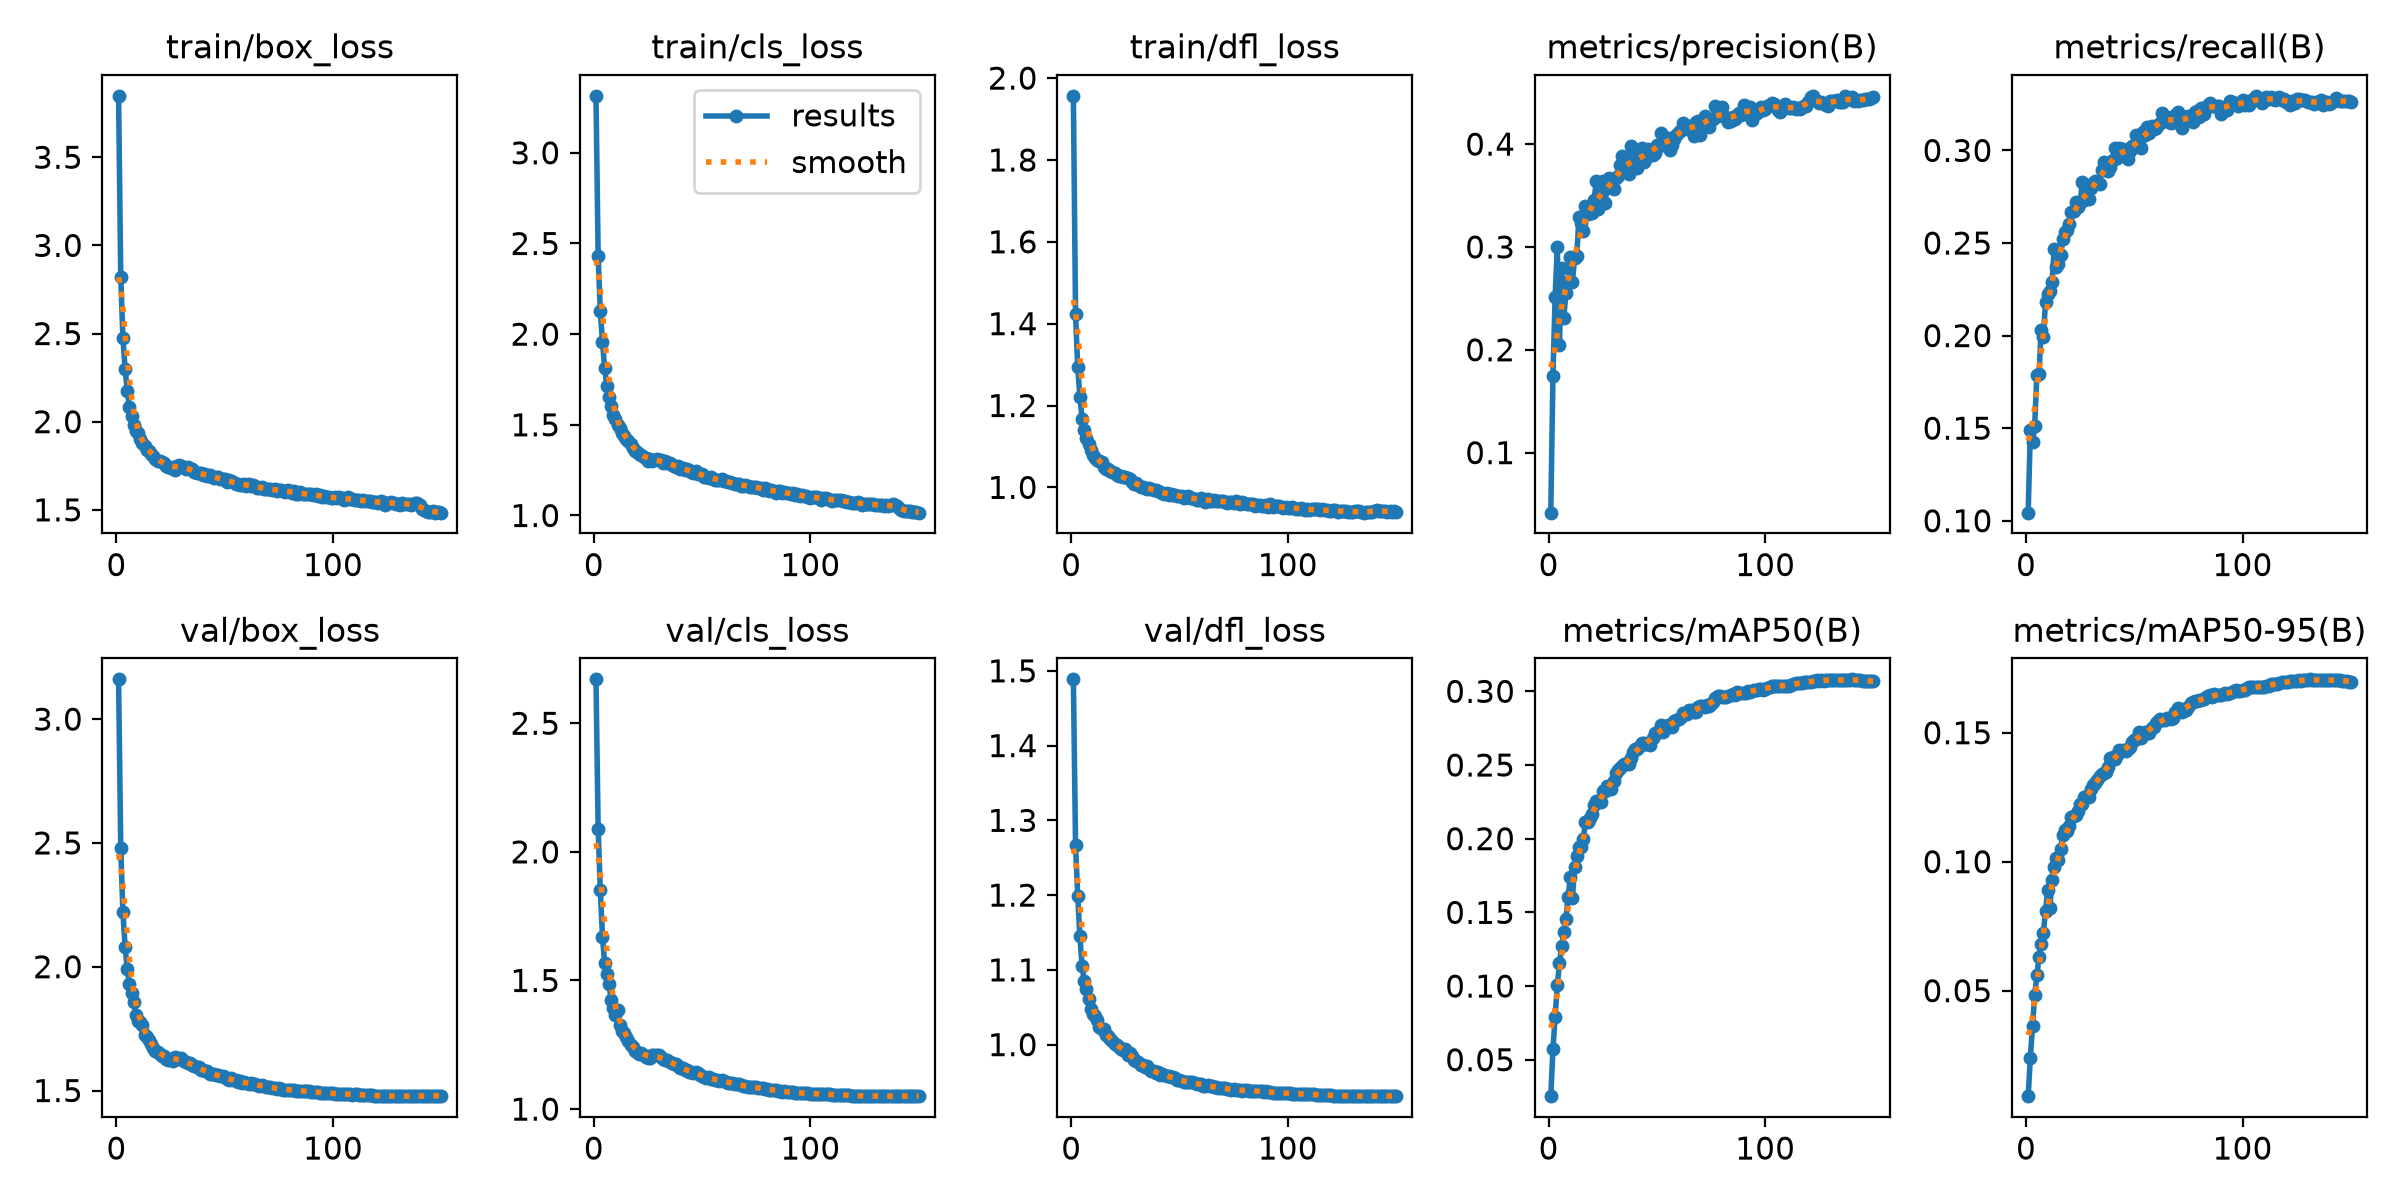

Source data for this figure (header and first rows):
epoch, time, train/box_loss, train/cls_loss, train/dfl_loss, metrics/precision(B), metrics/recall(B), metrics/mAP50(B), metrics/mAP50-95(B), val/box_loss, val/cls_loss, val/dfl_loss, lr/pg0, lr/pg1, lr/pg2
1, 142.5, 3.848, 3.314, 1.957, 0.04162, 0.1044, 0.02526, 0.0091, 3.161, 2.671, 1.489, 0.003331, 0.003331, 0.07002
2, 280.7, 2.82, 2.432, 1.424, 0.1749, 0.1488, 0.05705, 0.02397, 2.481, 2.091, 1.267, 0.006664, 0.006664, 0.04002
3, 422.9, 2.477, 2.126, 1.294, 0.2509, 0.1423, 0.07883, 0.03617, 2.22, 1.85, 1.199, 0.009994, 0.009994, 0.01001
4, 571, 2.302, 1.959, 1.222, 0.3004, 0.1511, 0.1004, 0.04829, 2.081, 1.67, 1.145, 0.00999, 0.00999, 0.00999
5, 718, 2.177, 1.815, 1.168, 0.2051, 0.1786, 0.1155, 0.05591, 1.99, 1.567, 1.106, 0.009983, 0.009983, 0.009983
6, 864.8, 2.084, 1.715, 1.139, 0.2798, 0.1793, 0.1269, 0.06286, 1.931, 1.526, 1.085, 0.009973, 0.009973, 0.009973
7, 1011, 2.031, 1.654, 1.12, 0.2311, 0.203, 0.1365, 0.06818, 1.892, 1.485, 1.075, 0.009961, 0.009961, 0.009961
8, 1157, 1.981, 1.606, 1.105, 0.2555, 0.1994, 0.1456, 0.07243, 1.857, 1.423, 1.061, 0.009947, 0.009947, 0.009947
9, 1307, 1.949, 1.554, 1.09, 0.2658, 0.2181, 0.1606, 0.08073, 1.804, 1.393, 1.048, 0.009931, 0.009931, 0.009931
10, 1454, 1.933, 1.53, 1.08, 0.2902, 0.2224, 0.1738, 0.08918, 1.779, 1.367, 1.041, 0.009912, 0.009912, 0.009912
11, 1601, 1.901, 1.5, 1.072, 0.266, 0.2243, 0.1597, 0.08206, 1.778, 1.387, 1.038, 0.009892, 0.009892, 0.009892
12, 1748, 1.878, 1.483, 1.066, 0.2894, 0.229, 0.1806, 0.09286, 1.765, 1.326, 1.032, 0.009869, 0.009869, 0.009869
13, 1895, 1.861, 1.454, 1.064, 0.2911, 0.2467, 0.1882, 0.09788, 1.725, 1.306, 1.023, 0.009844, 0.009844, 0.009844
14, 2041, 1.84, 1.437, 1.061, 0.3286, 0.2373, 0.1944, 0.1016, 1.718, 1.297, 1.02, 0.009818, 0.009818, 0.009818
15, 2187, 1.836, 1.42, 1.05, 0.3229, 0.2387, 0.194, 0.1006, 1.706, 1.279, 1.021, 0.009789, 0.009789, 0.009789
16, 2334, 1.82, 1.413, 1.044, 0.3158, 0.2433, 0.1999, 0.1048, 1.689, 1.266, 1.013, 0.009758, 0.009758, 0.009758
17, 2481, 1.806, 1.393, 1.045, 0.3398, 0.2522, 0.2111, 0.1102, 1.674, 1.248, 1.011, 0.009725, 0.009725, 0.009725
18, 2628, 1.791, 1.375, 1.04, 0.3324, 0.2562, 0.2114, 0.1122, 1.661, 1.241, 1.008, 0.00969, 0.00969, 0.00969
19, 2774, 1.779, 1.356, 1.037, 0.3333, 0.257, 0.214, 0.1118, 1.656, 1.226, 1.005, 0.009652, 0.009652, 0.009652
20, 2921, 1.779, 1.351, 1.035, 0.3331, 0.2603, 0.2169, 0.1139, 1.647, 1.224, 1, 0.009613, 0.009613, 0.009613
21, 3067, 1.769, 1.341, 1.029, 0.3454, 0.2666, 0.2228, 0.1173, 1.639, 1.216, 0.9989, 0.009572, 0.009572, 0.009572
22, 3217, 1.764, 1.335, 1.028, 0.364, 0.2675, 0.2257, 0.1177, 1.639, 1.219, 0.9969, 0.009529, 0.009529, 0.009529
23, 3363, 1.751, 1.323, 1.028, 0.3367, 0.272, 0.2249, 0.118, 1.626, 1.21, 0.9939, 0.009484, 0.009484, 0.009484
24, 3510, 1.746, 1.316, 1.025, 0.3466, 0.2693, 0.2248, 0.1198, 1.624, 1.201, 0.9923, 0.009437, 0.009437, 0.009437
25, 3657, 1.738, 1.302, 1.025, 0.3639, 0.2717, 0.2321, 0.1222, 1.629, 1.2, 0.9944, 0.009388, 0.009388, 0.009388
26, 3804, 1.745, 1.309, 1.023, 0.3429, 0.2828, 0.2324, 0.1225, 1.62, 1.198, 0.9864, 0.009337, 0.009337, 0.009337
27, 3950, 1.728, 1.302, 1.02, 0.3572, 0.273, 0.2358, 0.125, 1.634, 1.212, 0.9889, 0.009284, 0.009284, 0.009284
28, 4097, 1.75, 1.307, 1.014, 0.3672, 0.2741, 0.235, 0.1253, 1.632, 1.211, 0.9844, 0.009229, 0.009229, 0.009229
29, 4244, 1.754, 1.312, 1.009, 0.363, 0.2735, 0.2336, 0.1252, 1.628, 1.21, 0.9796, 0.009173, 0.009173, 0.009173
30, 4391, 1.751, 1.307, 1.01, 0.3567, 0.2797, 0.2394, 0.1281, 1.63, 1.209, 0.9787, 0.009115, 0.009115, 0.009115
31, 4538, 1.742, 1.304, 1.005, 0.3668, 0.2822, 0.2443, 0.1299, 1.619, 1.201, 0.9762, 0.009055, 0.009055, 0.009055
32, 4684, 1.732, 1.291, 1, 0.3686, 0.2833, 0.2465, 0.1305, 1.617, 1.195, 0.9731, 0.008993, 0.008993, 0.008993
33, 4831, 1.743, 1.299, 1.001, 0.38, 0.2824, 0.2477, 0.1315, 1.613, 1.19, 0.9729, 0.008929, 0.008929, 0.008929
34, 4978, 1.734, 1.291, 0.9996, 0.3883, 0.2821, 0.2493, 0.1332, 1.609, 1.191, 0.9699, 0.008864, 0.008864, 0.008864
35, 5124, 1.73, 1.291, 0.996, 0.3755, 0.2894, 0.2504, 0.1339, 1.604, 1.183, 0.9715, 0.008797, 0.008797, 0.008797
36, 5271, 1.713, 1.279, 0.9974, 0.3766, 0.2936, 0.2515, 0.1346, 1.599, 1.178, 0.9671, 0.008729, 0.008729, 0.008729
37, 5417, 1.706, 1.271, 0.9963, 0.3711, 0.2893, 0.251, 0.1348, 1.595, 1.174, 0.9653, 0.008658, 0.008658, 0.008658
38, 5564, 1.708, 1.27, 0.9927, 0.3983, 0.2891, 0.2545, 0.1366, 1.594, 1.177, 0.9641, 0.008587, 0.008587, 0.008587
39, 5710, 1.711, 1.272, 0.9934, 0.3816, 0.2912, 0.2586, 0.14, 1.582, 1.167, 0.9618, 0.008513, 0.008513, 0.008513
40, 5856, 1.695, 1.257, 0.9921, 0.3856, 0.295, 0.2607, 0.1406, 1.585, 1.16, 0.963, 0.008439, 0.008439, 0.008439
41, 6003, 1.706, 1.261, 0.9889, 0.3769, 0.3015, 0.2606, 0.1399, 1.581, 1.161, 0.9599, 0.008362, 0.008362, 0.008362
42, 6149, 1.691, 1.251, 0.9866, 0.3891, 0.2957, 0.2626, 0.1412, 1.577, 1.152, 0.9607, 0.008284, 0.008284, 0.008284
43, 6296, 1.697, 1.257, 0.9849, 0.3959, 0.3015, 0.2649, 0.1432, 1.568, 1.15, 0.9592, 0.008205, 0.008205, 0.008205
44, 6442, 1.687, 1.249, 0.9857, 0.3827, 0.3007, 0.2651, 0.1429, 1.567, 1.145, 0.9583, 0.008125, 0.008125, 0.008125
45, 6588, 1.678, 1.237, 0.9824, 0.3869, 0.3009, 0.2643, 0.1433, 1.565, 1.145, 0.9577, 0.008043, 0.008043, 0.008043
46, 6735, 1.686, 1.234, 0.9842, 0.3954, 0.2977, 0.2642, 0.143, 1.562, 1.141, 0.956, 0.00796, 0.00796, 0.00796
47, 6881, 1.686, 1.244, 0.9808, 0.3929, 0.2952, 0.2635, 0.1436, 1.563, 1.144, 0.9566, 0.007875, 0.007875, 0.007875
48, 7028, 1.678, 1.23, 0.9805, 0.3894, 0.2997, 0.2686, 0.1444, 1.56, 1.14, 0.9547, 0.007789, 0.007789, 0.007789
49, 7174, 1.674, 1.228, 0.9795, 0.391, 0.3025, 0.2716, 0.1466, 1.557, 1.133, 0.9532, 0.007702, 0.007702, 0.007702
50, 7321, 1.674, 1.229, 0.9784, 0.3992, 0.3019, 0.2715, 0.1472, 1.554, 1.128, 0.9525, 0.007614, 0.007614, 0.007614
51, 7468, 1.656, 1.214, 0.9787, 0.3981, 0.3084, 0.2733, 0.1475, 1.545, 1.127, 0.9513, 0.007525, 0.007525, 0.007525
52, 7614, 1.667, 1.215, 0.9746, 0.4111, 0.3053, 0.2773, 0.1502, 1.541, 1.121, 0.9494, 0.007435, 0.007435, 0.007435
53, 7761, 1.662, 1.208, 0.9754, 0.399, 0.3012, 0.2723, 0.1481, 1.549, 1.126, 0.9503, 0.007343, 0.007343, 0.007343
54, 7907, 1.655, 1.21, 0.9785, 0.4051, 0.3099, 0.2753, 0.15, 1.543, 1.118, 0.9506, 0.007251, 0.007251, 0.007251
55, 8053, 1.648, 1.203, 0.9732, 0.4055, 0.3081, 0.2772, 0.1504, 1.542, 1.116, 0.9497, 0.007158, 0.007158, 0.007158
56, 8200, 1.649, 1.198, 0.9731, 0.3938, 0.3124, 0.2763, 0.15, 1.535, 1.114, 0.9494, 0.007063, 0.007063, 0.007063
57, 8346, 1.643, 1.197, 0.9713, 0.3996, 0.3097, 0.2757, 0.15, 1.538, 1.115, 0.9485, 0.006968, 0.006968, 0.006968
58, 8493, 1.642, 1.195, 0.9703, 0.4054, 0.313, 0.2796, 0.1519, 1.531, 1.11, 0.9479, 0.006872, 0.006872, 0.006872
59, 8639, 1.649, 1.2, 0.9699, 0.4088, 0.3114, 0.2807, 0.1523, 1.534, 1.111, 0.9475, 0.006775, 0.006775, 0.006775
60, 8785, 1.633, 1.188, 0.9736, 0.4122, 0.312, 0.2812, 0.1537, 1.532, 1.108, 0.9476, 0.006678, 0.006678, 0.006678
... 90 more rows
